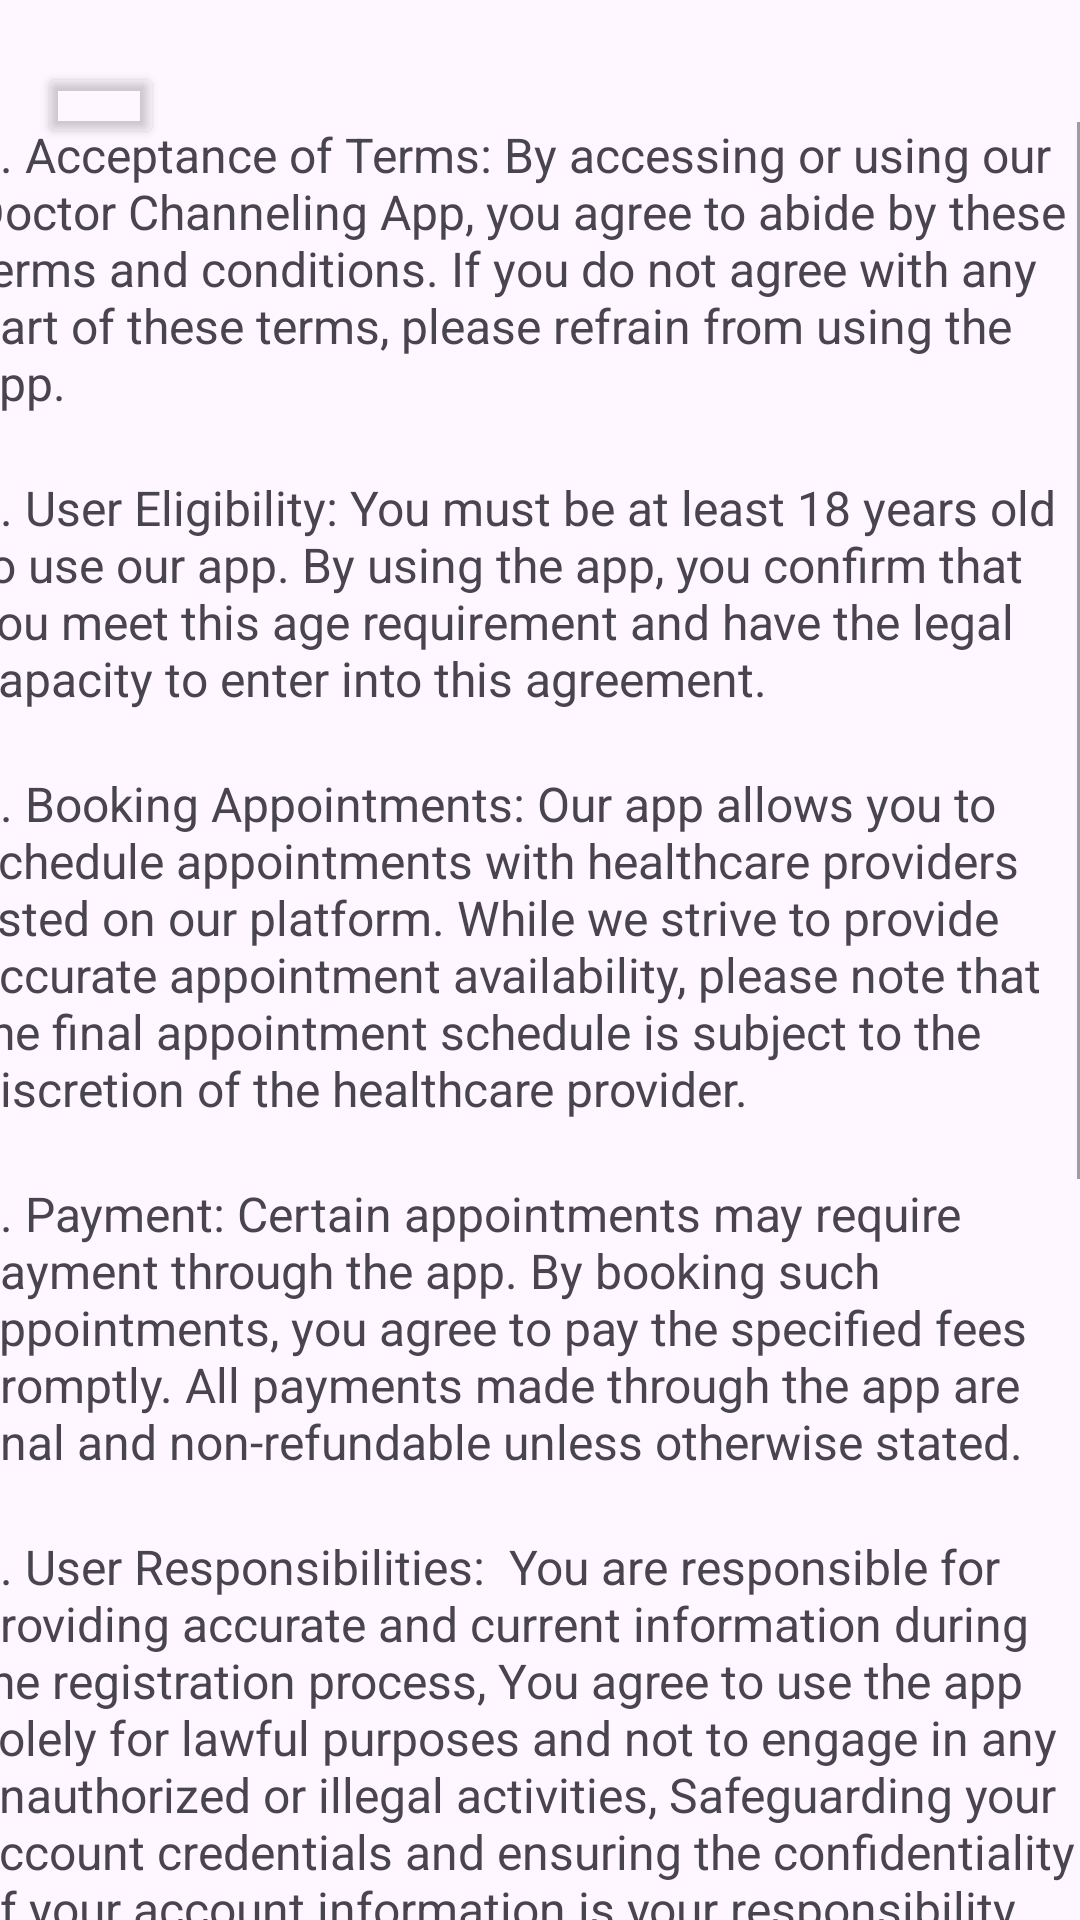

Here is an Android app screen rendered from its layout file. Give the layout XML and the strings, colors and styles it references.
<!-- AndroidManifest.xml: application theme Theme.DoctorChannelingApp -->
<!-- res/layout/activity_terms_and_condition.xml -->
<?xml version="1.0" encoding="utf-8"?>
<androidx.constraintlayout.widget.ConstraintLayout xmlns:android="http://schemas.android.com/apk/res/android"
    xmlns:app="http://schemas.android.com/apk/res-auto"
    xmlns:tools="http://schemas.android.com/tools"
    android:layout_width="match_parent"
    android:layout_height="match_parent"
    tools:context=".terms_and_condition">

    <TextView
        android:id="@+id/textView27"
        android:layout_width="wrap_content"
        android:layout_height="wrap_content"
        android:layout_marginStart="48dp"
        android:layout_marginTop="96dp"
        android:layout_marginEnd="48dp"
        android:layout_marginBottom="20dp"
        android:text="Terms and Condition"
        android:textSize="34sp"
        app:layout_constraintBottom_toTopOf="@+id/scrollView2"
        app:layout_constraintEnd_toEndOf="parent"
        app:layout_constraintStart_toStartOf="parent"
        app:layout_constraintTop_toTopOf="parent" />

    <ScrollView
        android:id="@+id/scrollView2"
        android:layout_width="372dp"
        android:layout_height="710dp"
        android:layout_marginStart="16dp"
        android:layout_marginTop="20dp"
        android:layout_marginEnd="23dp"
        android:layout_marginBottom="30dp"
        app:layout_constraintBottom_toBottomOf="parent"
        app:layout_constraintEnd_toEndOf="parent"
        app:layout_constraintStart_toStartOf="parent"
        app:layout_constraintTop_toBottomOf="@+id/textView27">

        <LinearLayout
            android:layout_width="match_parent"
            android:layout_height="match_parent"
            android:orientation="vertical">

            <TextView
                android:layout_width="match_parent"
                android:layout_height="match_parent"
                android:paddingBottom="20dp"
                android:text="1. Acceptance of Terms: By accessing or using our Doctor Channeling App, you agree to abide by these terms and conditions. If you do not agree with any part of these terms, please refrain from using the app."
                android:textSize="16sp" />

            <TextView
                android:layout_width="match_parent"
                android:layout_height="match_parent"
                android:paddingBottom="20dp"
                android:text="2. User Eligibility: You must be at least 18 years old to use our app. By using the app, you confirm that you meet this age requirement and have the legal capacity to enter into this agreement."
                android:textSize="16sp">

            </TextView>

            <TextView
                android:layout_width="match_parent"
                android:layout_height="match_parent"
                android:paddingBottom="20dp"
                android:text="3. Booking Appointments: Our app allows you to schedule appointments with healthcare providers listed on our platform. While we strive to provide accurate appointment availability, please note that the final appointment schedule is subject to the discretion of the healthcare provider."
                android:textSize="16sp">

            </TextView>

            <TextView
                android:layout_width="match_parent"
                android:layout_height="match_parent"
                android:paddingBottom="20dp"
                android:text="4. Payment: Certain appointments may require payment through the app. By booking such appointments, you agree to pay the specified fees promptly. All payments made through the app are final and non-refundable unless otherwise stated."
                android:textSize="16sp">

            </TextView>

            <TextView
                android:layout_width="match_parent"
                android:layout_height="match_parent"
                android:paddingBottom="20dp"
                android:text="5. User Responsibilities:  You are responsible for providing accurate and current information during the registration process, You agree to use the app solely for lawful purposes and not to engage in any unauthorized or illegal activities, Safeguarding your account credentials and ensuring the confidentiality of your account information is your responsibility."
                android:textSize="16sp">

            </TextView>

            <TextView
                android:layout_width="match_parent"
                android:layout_height="match_parent"
                android:paddingBottom="20dp"
                android:text="6. Privacy Policy: Your privacy is important to us. Please review our Privacy Policy to understand how we collect, use, and disclose your personal information when you use our app."
                android:textSize="16sp">

            </TextView>

            <TextView
                android:layout_width="match_parent"
                android:layout_height="match_parent"
                android:paddingBottom="20dp"
                android:text="7. Intellectual Property: All content and materials available on our app, including text, graphics, logos, and software, are the property of the app or its licensors and are protected by intellectual property laws."
                android:textSize="16sp">

            </TextView>

            <TextView
                android:layout_width="match_parent"
                android:layout_height="match_parent"
                android:paddingBottom="20dp"
                android:text='8. Disclaimer of Warranties: The Doctor Channeling App is provided on an "as is" and "as available" basis. We do not warrant that the app will be error-free or uninterrupted, nor do we guarantee the accuracy or reliability of any information provided on the app.'
                android:textSize="16sp">

            </TextView>

            <TextView
                android:layout_width="match_parent"
                android:layout_height="match_parent"
                android:paddingBottom="20dp"
                android:text="9. Limitation of Liability: We shall not be liable for any indirect, incidental, special, consequential, or punitive damages arising out of or in connection with your use of the app."
                android:textSize="16sp">

            </TextView>

            <TextView
                android:layout_width="match_parent"
                android:layout_height="match_parent"
                android:paddingBottom="20dp"
                android:text="10. Indemnification: You agree to indemnify and hold harmless the app, its affiliates, and their respective officers, directors, employees, and agents from and against any claims, liabilities, damages, losses, or expenses arising from your use of the app."
                android:textSize="16sp">

            </TextView>

            <TextView
                android:layout_width="match_parent"
                android:layout_height="match_parent"
                android:paddingBottom="20dp"
                android:text="11. Changes to Terms: We reserve the right to update or modify these terms and conditions at any time. Any changes will be effective immediately upon posting. Your continued use of the app after such changes constitutes your acceptance of the revised terms."
                android:textSize="16sp">

            </TextView>

            <TextView
                android:layout_width="match_parent"
                android:layout_height="match_parent"
                android:paddingBottom="20dp"
                android:text="12. Contact Us: If you have any questions or concerns about these terms and conditions, please contact us"
                android:textSize="16sp">

            </TextView>
        </LinearLayout>
    </ScrollView>

    <ImageView
        android:id="@+id/imageView33"
        android:layout_width="41dp"
        android:layout_height="32dp"
        android:layout_marginStart="16dp"
        android:layout_marginEnd="354dp"
        app:layout_constraintBottom_toBottomOf="parent"
        app:layout_constraintEnd_toEndOf="parent"
        app:layout_constraintHorizontal_bias="0.0"
        app:layout_constraintStart_toStartOf="parent"
        app:layout_constraintTop_toTopOf="parent"
        app:layout_constraintVertical_bias="0.032"
        app:srcCompat="@drawable/img_13" />

    <Button
        android:id="@+id/btn_back6"
        android:layout_width="42dp"
        android:layout_height="29dp"
        android:backgroundTint="#00FFFFFF"
        app:layout_constraintBottom_toBottomOf="parent"
        app:layout_constraintEnd_toEndOf="parent"
        app:layout_constraintHorizontal_bias="0.04"
        app:layout_constraintStart_toStartOf="parent"
        app:layout_constraintTop_toTopOf="parent"
        app:layout_constraintVertical_bias="0.034" />

</androidx.constraintlayout.widget.ConstraintLayout>
<!-- resources referenced by this layout -->
<resources>
  <!-- drawable img_13: png bitmap (drawable, 322 bytes) -->
  <style name="Theme.DoctorChannelingApp" parent="Base.Theme.DoctorChannelingApp" />
  <style name="Base.Theme.DoctorChannelingApp" parent="Theme.Material3.DayNight.NoActionBar">
          
          
      </style>
</resources>
